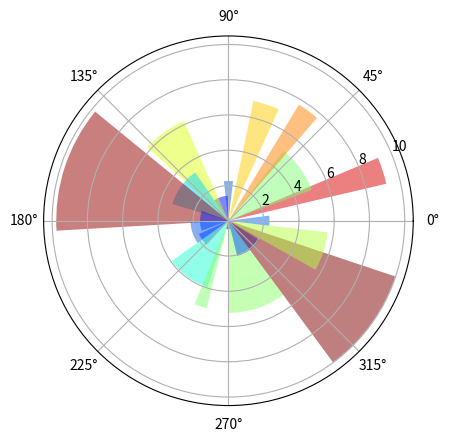

Python code for this plot:
# This is my 1st Python program from IDLE
print("Hello, Python!")
import numpy as np
import matplotlib.pyplot as plt

N = 20
theta = np.linspace(0.0, 2 * np.pi, N, endpoint=False)
radii = 10 * np.random.rand(N)
width = np.pi / 4 * np.random.rand(N)

ax = plt.subplot(111, polar=True)
bars = ax.bar(theta, radii, width=width, bottom=0.0)

for r, bar in zip(radii, bars):
    bar.set_facecolor(plt.cm.jet(r / 10.))
    bar.set_alpha(0.5)

plt.show()
